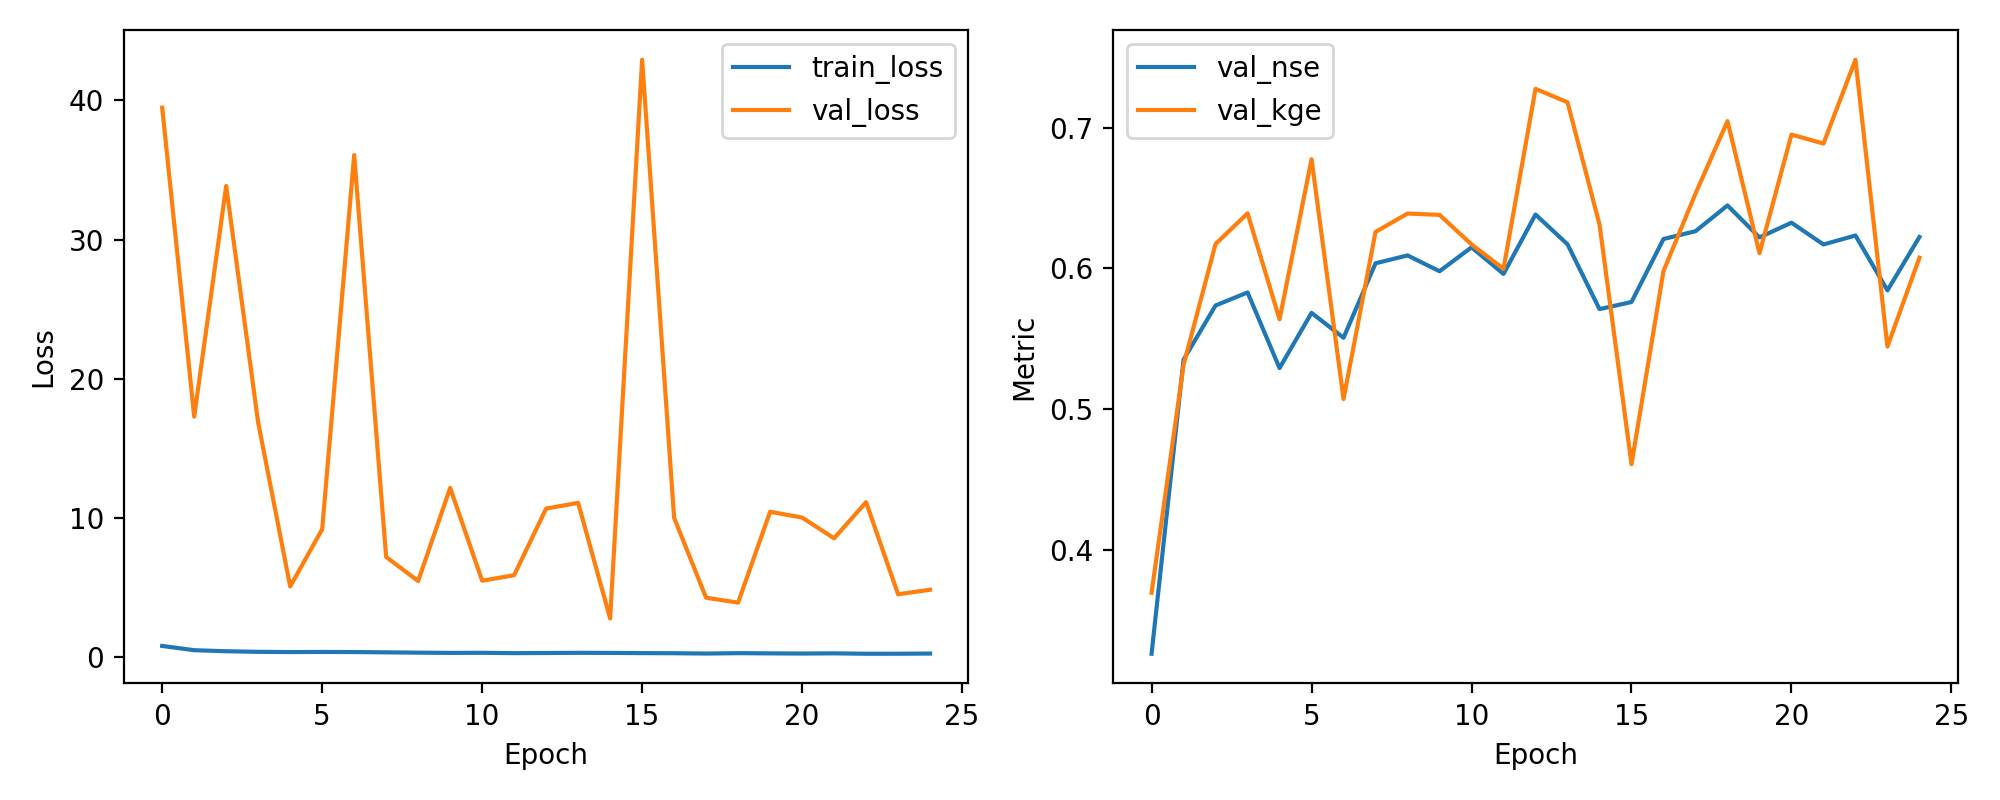

Data behind this chart, as committed beside it:
epoch, train_loss, val_loss, val_nse, val_kge
1, 0.8159, 39.47, 0.3263, 0.3697
2, 0.5094, 17.29, 0.5352, 0.5315
3, 0.4351, 33.84, 0.5737, 0.6173
4, 0.3932, 16.85, 0.5829, 0.6391
5, 0.3767, 5.09, 0.5292, 0.5638
6, 0.3847, 9.198, 0.5684, 0.6775
7, 0.3778, 36.06, 0.5507, 0.5072
8, 0.3549, 7.204, 0.6036, 0.6259
9, 0.3333, 5.477, 0.6092, 0.6389
10, 0.3168, 12.17, 0.598, 0.638
11, 0.3232, 5.5, 0.6149, 0.617
12, 0.2989, 5.895, 0.596, 0.5997
13, 0.3087, 10.68, 0.6382, 0.7275
14, 0.3217, 11.09, 0.6171, 0.7179
15, 0.3146, 2.785, 0.5711, 0.6312
16, 0.3007, 42.91, 0.5761, 0.4609
17, 0.2924, 10.01, 0.6208, 0.5981
18, 0.2705, 4.279, 0.6264, 0.6531
19, 0.297, 3.926, 0.6447, 0.7046
20, 0.2816, 10.45, 0.622, 0.6108
21, 0.2707, 10.04, 0.6324, 0.695
22, 0.2841, 8.544, 0.617, 0.6886
23, 0.2557, 11.14, 0.6233, 0.7482
24, 0.2568, 4.527, 0.5844, 0.5445
25, 0.2694, 4.85, 0.6223, 0.6076
